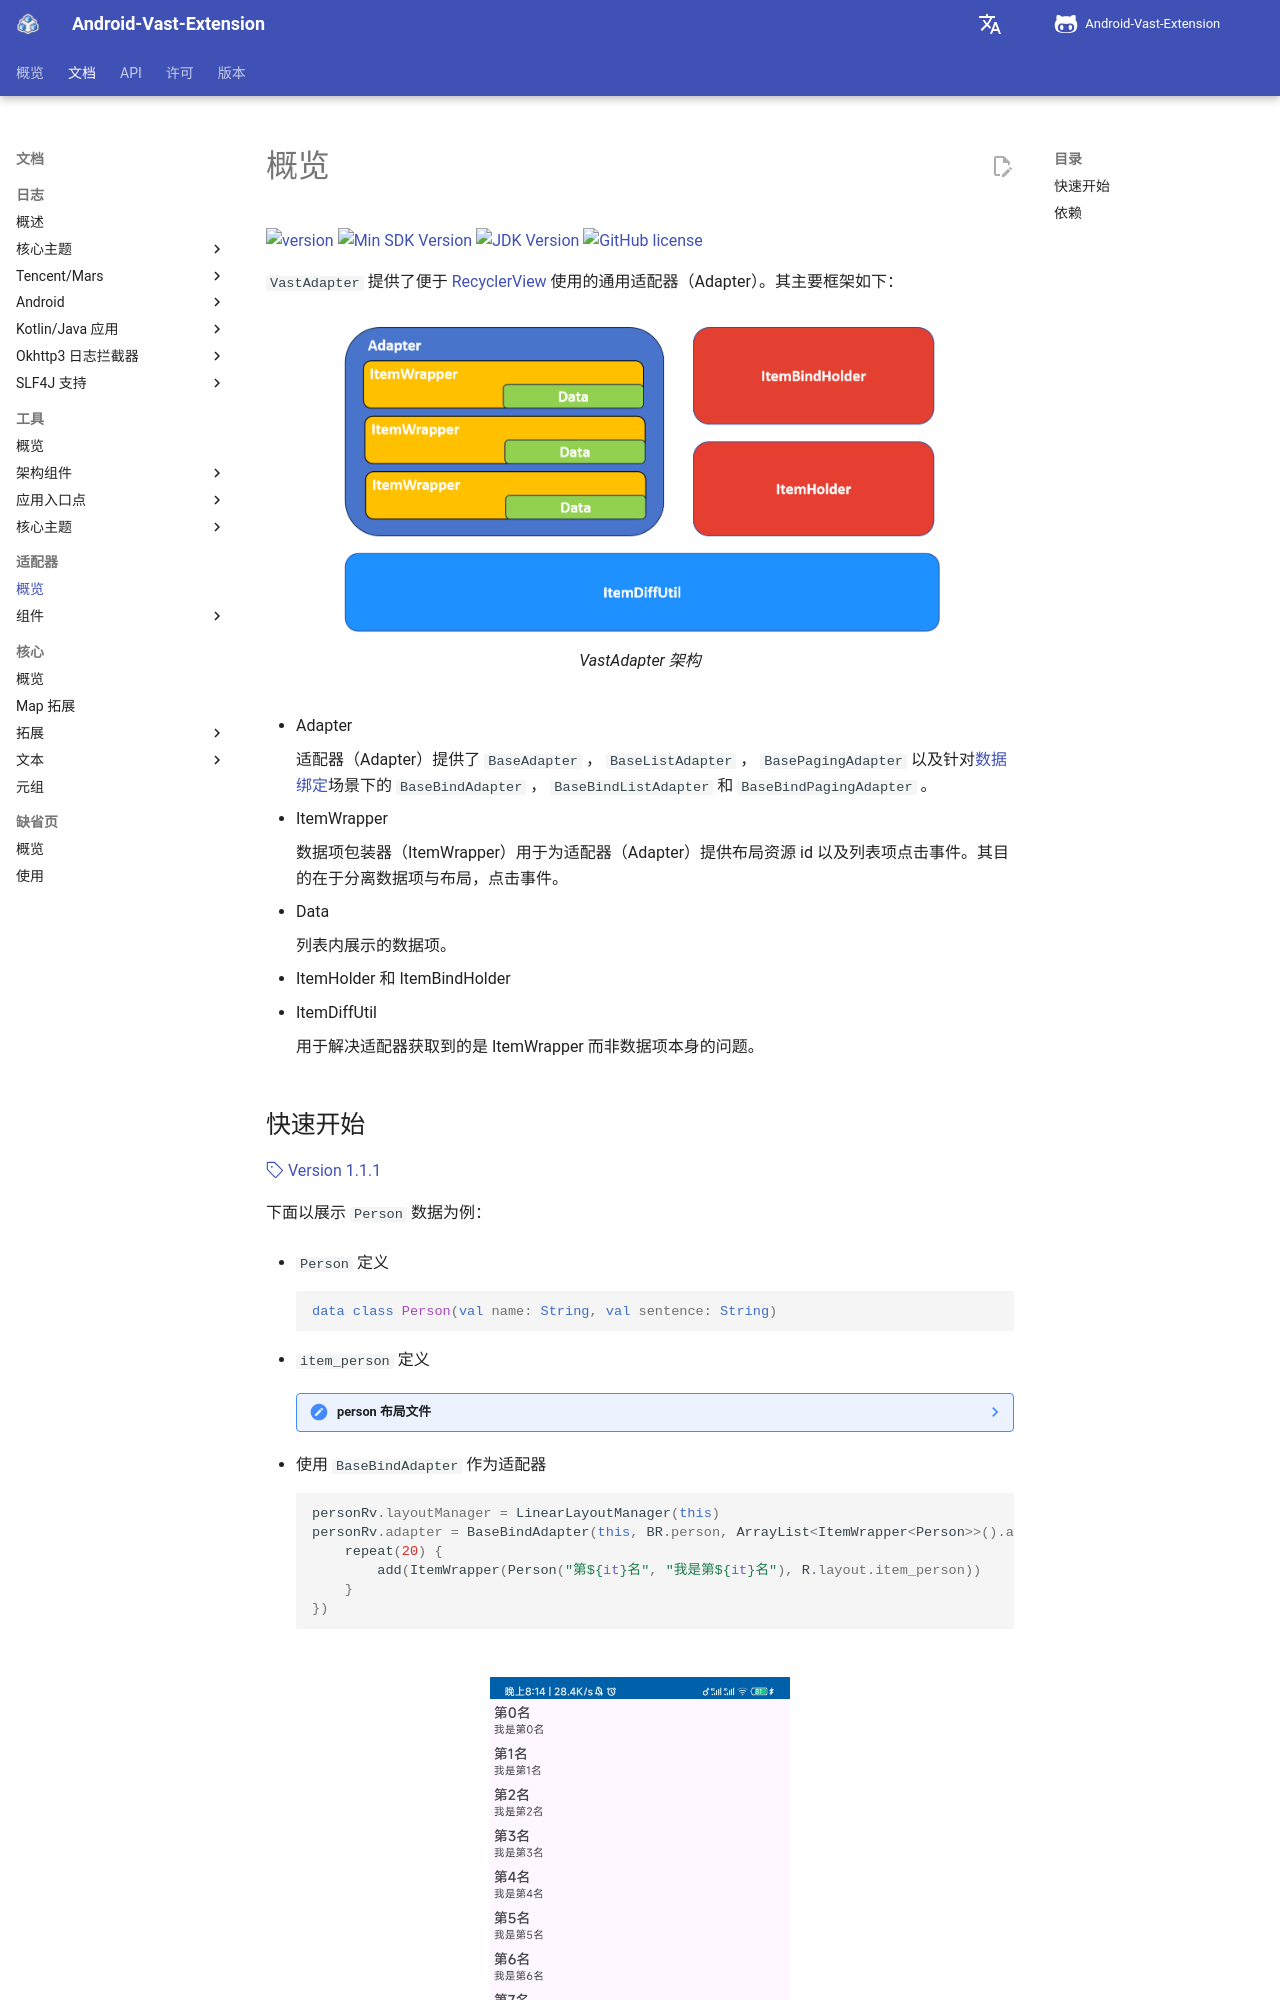

repository: SakurajimaMaii/AVE-DOC · page: documents/adapter/index.html · generator: mkdocs

# 概览

[![version](https://img.shields.io/maven-central/v/io.github.sakurajimamaii/VastAdapter)](https://img.shields.io/maven-central/v/io.github.sakurajimamaii/VastAdapter)
[![Min SDK Version](https://img.shields.io/badge/min%20sdk%20version-23-yellowgreen)](https://img.shields.io/badge/min%20sdk%20version-23-yellowgreen)
[![JDK Version](https://img.shields.io/badge/jdk%20version-17-2300b894?style=flat)](https://img.shields.io/badge/jdk%20version-17-2300b894)
[![GitHub license](https://img.shields.io/badge/license-Apache%20License%202.0-blue.svg?style=flat)](https://www.apache.org/licenses/LICENSE-2.0)

`VastAdapter` 提供了便于 [RecyclerView](https://developer.android.com/develop/ui/views/layout/recyclerview?hl=zh-cn) 使用的通用适配器（Adapter）。其主要框架如下：

<figure markdown>
  ![VastAdapter 架构](./img/adapter_framework.png){ width="600" }
  <figcaption>VastAdapter 架构</figcaption>
</figure>

- Adapter
  
    适配器（Adapter）提供了 `BaseAdapter` ， `BaseListAdapter` ， `BasePagingAdapter` 以及针对[数据绑定](https://developer.android.com/topic/libraries/data-binding?hl=zh-cn)场景下的 `BaseBindAdapter` ， `BaseBindListAdapter` 和 `BaseBindPagingAdapter` 。

- ItemWrapper

    数据项包装器（ItemWrapper）用于为适配器（Adapter）提供布局资源 id 以及列表项点击事件。其目的在于分离数据项与布局，点击事件。

- Data

    列表内展示的数据项。

- ItemHolder 和 ItemBindHolder
- ItemDiffUtil

    用于解决适配器获取到的是 ItemWrapper 而非数据项本身的问题。
